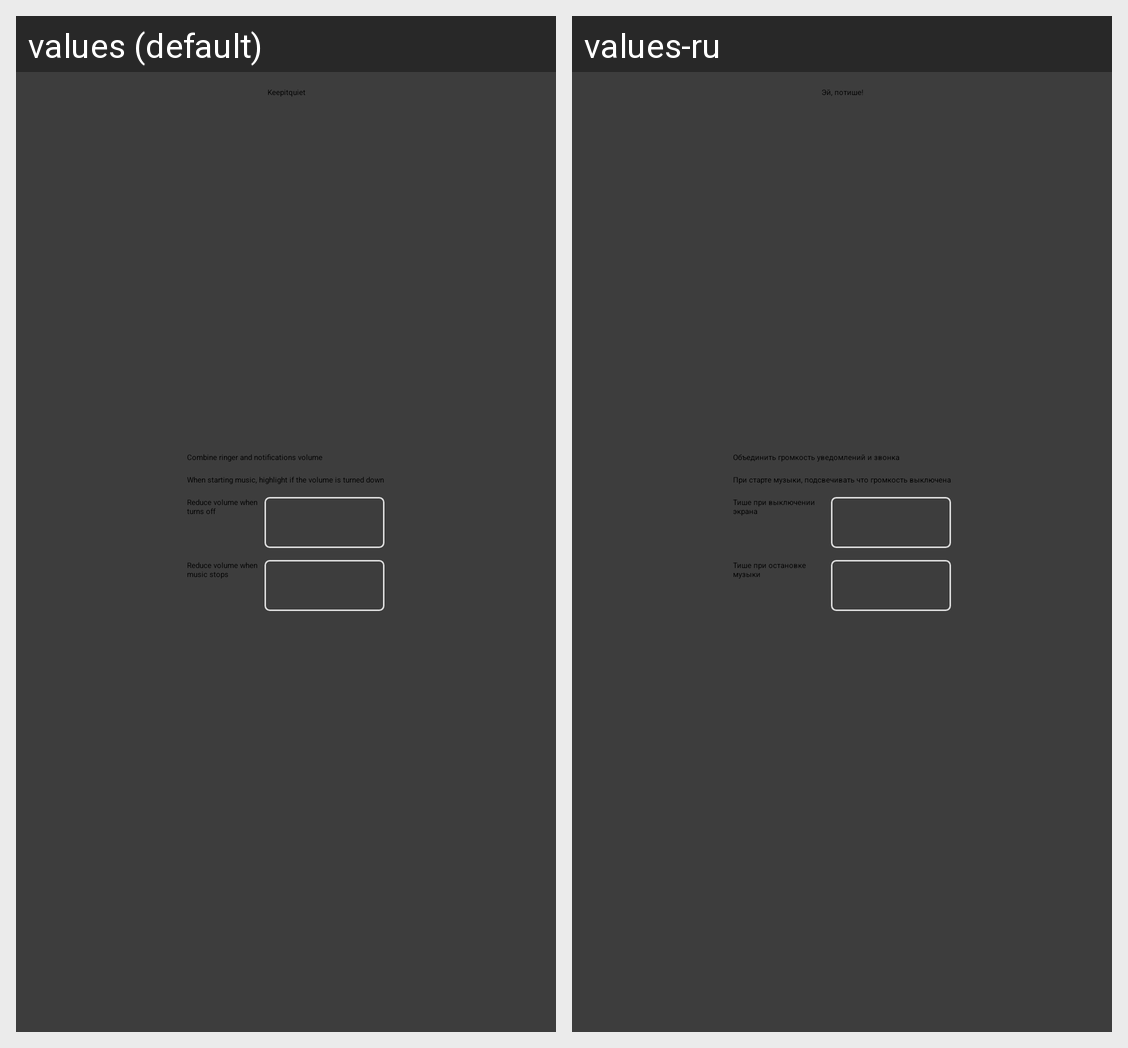

The Android screen above is rendered under two locales of the same app. Produce the string resources it draws, with the default and per-locale values.
Android screen res/layout/activity_main.xml rendered under 2 locales, left to right: values (default), values-ru. Device: Nexus 5 (rendered at 1080×1920; each locale shown at half size, 540×960, under a caption strip naming it); theme Theme.Main.
Strings drawn on this screen, with the default value and each locale's value (text and hints the layout hard-codes, and strings that could not be matched under every locale, appear in the picture but are not listed):

app_name
  values: Keepitquiet
  values-ru: Эй, потише!

combine_volume
  values: Combine ringer and notifications volume
  values-ru: Объединить громкость уведомлений и звонка

highlight_muted_music
  values: When starting music, highlight if the volume is turned down
  values-ru: При старте музыки, подсвечивать что громкость выключена

reduce_when_off
  values: Reduce volume when turns off
  values-ru: Тише при выключении экрана

reduce_when_music_stop
  values: Reduce volume when music stops
  values-ru: Тише при остановке музыки
